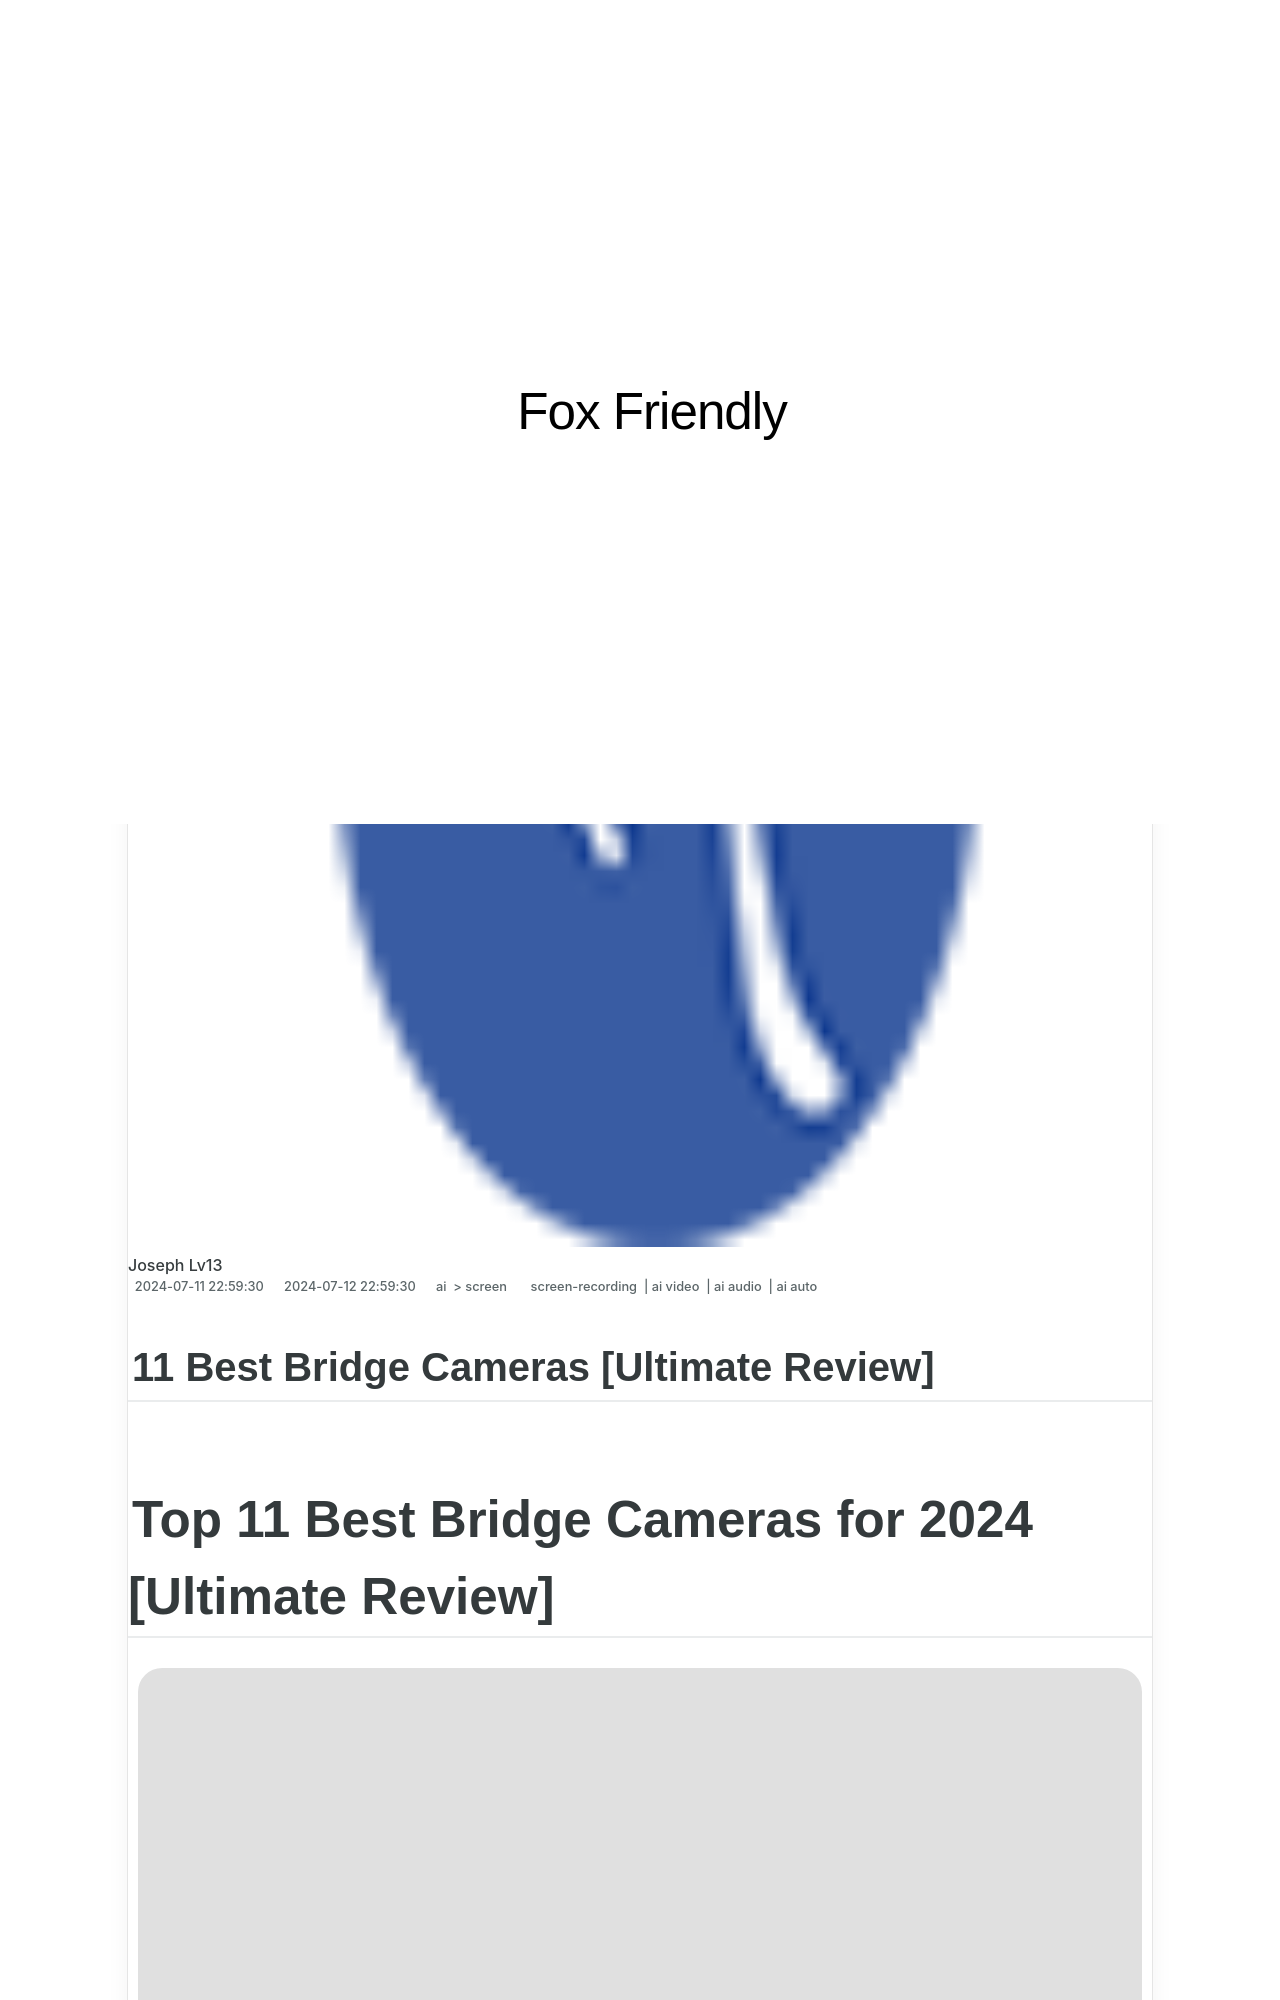

repository: techidaily/site-fox-friendly · page: 11-best-bridge-cameras-ultimate-review-for-2024/index.html · generator: jekyll

---
title: "11 Best Bridge Cameras [Ultimate Review] for 2024"
date: 2024-07-11T22:59:30.921Z
updated: 2024-07-12T22:59:30.921Z
tags: 
  - screen-recording
  - ai video
  - ai audio
  - ai auto
categories: 
  - ai
  - screen
description: "This Article Describes 11 Best Bridge Cameras [Ultimate Review] for 2024"
excerpt: "This Article Describes 11 Best Bridge Cameras [Ultimate Review] for 2024"
keywords: "\"Best Bridge Cam Ultimate Guide,Top Bridge Cameras Reviewed,Bridge Camera Reviews: #1,Premier Bridge Camera Selection,Excellent Bridging Cameras Overview,Ideal Bridge Cameras Listing,Ultimate Bridge Camera Insight\""
thumbnail: https://thmb.techidaily.com/b0c789775642f2ac1a082c3710ec3e71a5c2db92094d509f8f2ac2b5d87390af.jpg
---

## 11 Best Bridge Cameras [Ultimate Review]

# Top 11 Best Bridge Cameras for 2024 \[Ultimate Review\]

![author avatar](https://images.wondershare.com/filmora/article-images/max-wales-author.jpg)
